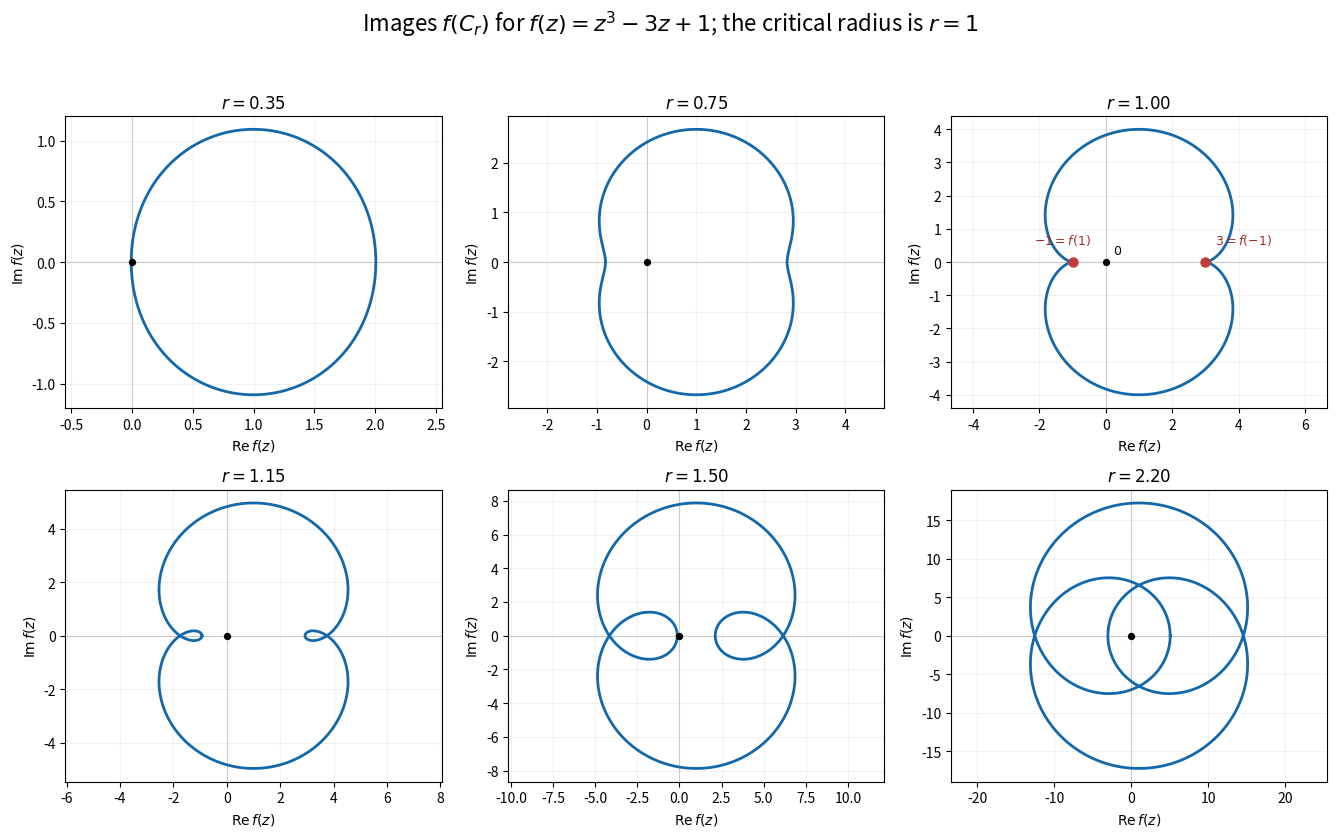

Generate this figure with matplotlib: (Note: this script raises an exception after producing the figure.)
"""Generate the visualization archived with Artin Chapter 15, Exercise 10.4.

Run from Windows with:
    wsl -d Ubuntu-20.04 sage -python /mnt/e/project/leandojo/exercise_abstract/Attachments/artin-algebra-2e-ch15-ex10.4-polynomial-circle-images.py
"""

from pathlib import Path

import matplotlib

matplotlib.use("Agg")
import matplotlib.pyplot as plt
import numpy as np


COEFFICIENTS = np.array([1, 0, -3, 1], dtype=complex)
RADII = [0.35, 0.75, 1.00, 1.15, 1.50, 2.20]
SAMPLES = 2400


def polynomial(z):
    return np.polyval(COEFFICIENTS, z)


theta = np.linspace(0, 2 * np.pi, SAMPLES + 1)
critical_points = np.roots(np.polyder(COEFFICIENTS))
critical_values = polynomial(critical_points)

fig, axes = plt.subplots(2, 3, figsize=(13.5, 8.5))
for ax, radius in zip(axes.flat, RADII):
    z = radius * np.exp(1j * theta)
    image = polynomial(z)
    ax.plot(image.real, image.imag, color="#1368aa", linewidth=2.0)
    ax.scatter([0], [0], color="black", s=18, zorder=4)
    if np.isclose(radius, 1.0):
        ax.scatter(
            critical_values.real,
            critical_values.imag,
            color="#c43c39",
            s=42,
            zorder=5,
        )
        ax.annotate(
            r"$-1=f(1)$",
            xy=(-1, 0),
            xytext=(-28, 13),
            textcoords="offset points",
            color="#9c2f2d",
            fontsize=9,
        )
        ax.annotate(
            r"$3=f(-1)$",
            xy=(3, 0),
            xytext=(7, 13),
            textcoords="offset points",
            color="#9c2f2d",
            fontsize=9,
        )
        ax.annotate(
            r"$0$",
            xy=(0, 0),
            xytext=(5, 6),
            textcoords="offset points",
            color="black",
            fontsize=9,
        )
    ax.axhline(0, color="#d0d0d0", linewidth=0.8, zorder=0)
    ax.axvline(0, color="#d0d0d0", linewidth=0.8, zorder=0)
    ax.set_aspect("equal", adjustable="datalim")
    ax.set_title(rf"$r={radius:.2f}$")
    ax.set_xlabel(r"$\operatorname{Re} f(z)$")
    ax.set_ylabel(r"$\operatorname{Im} f(z)$")
    ax.grid(alpha=0.16)

fig.suptitle(
    r"Images $f(C_r)$ for $f(z)=z^3-3z+1$; the critical radius is $r=1$",
    fontsize=16,
)
fig.tight_layout(rect=(0, 0, 1, 0.95))
output = Path(__file__).with_suffix(".png")
fig.savefig(output, dpi=210, bbox_inches="tight", facecolor="white")
print(output)
